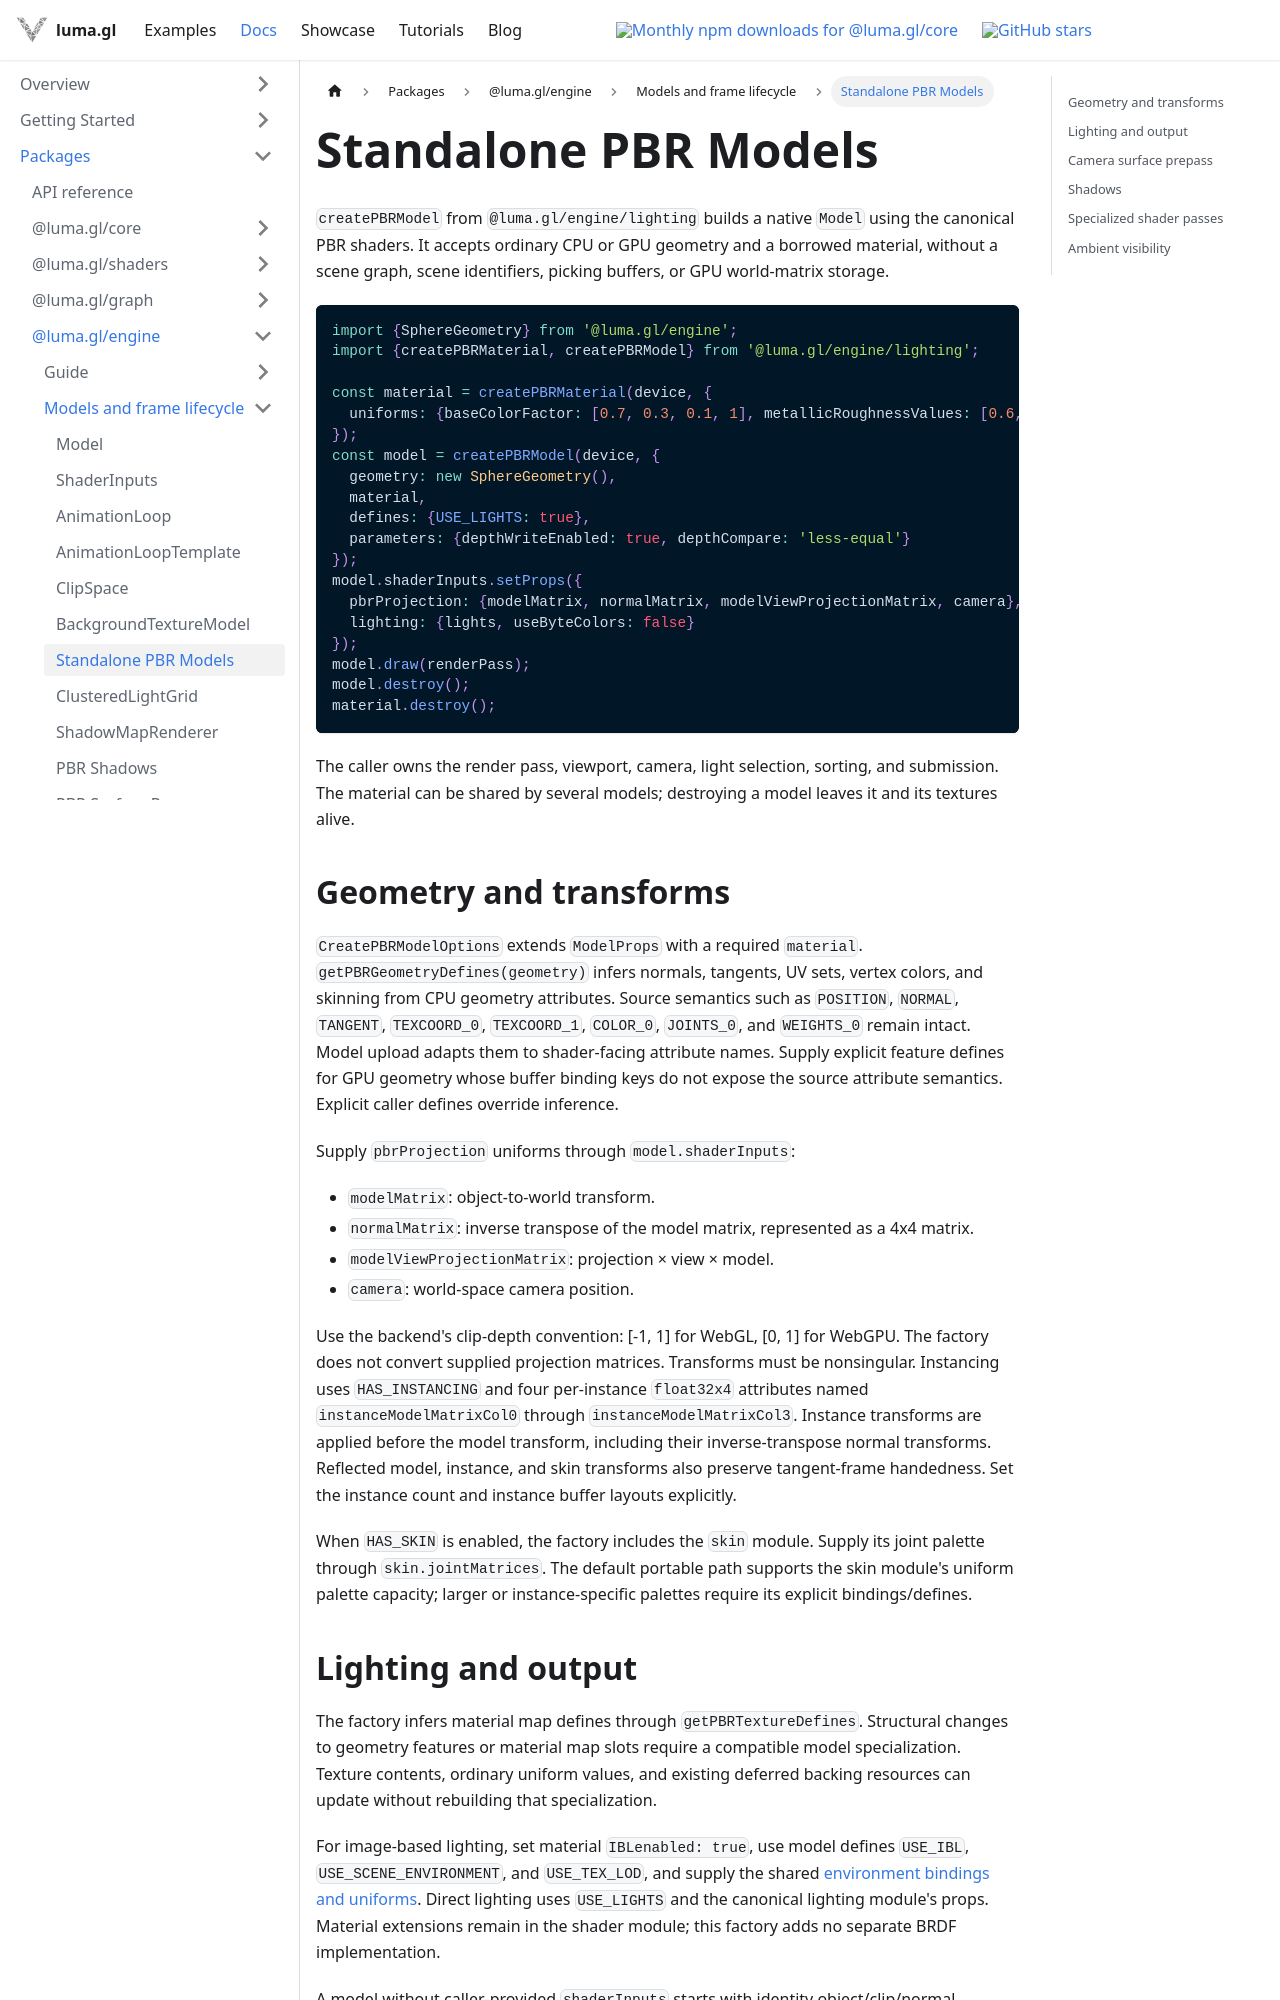

repository: visgl/luma.gl · page: next/docs/api-reference/engine/lighting/pbr-model.html · generator: docusaurus

# Standalone PBR Models

`createPBRModel` from `@luma.gl/engine/lighting` builds a native `Model` using the canonical
PBR shaders. It accepts ordinary CPU or GPU geometry and a borrowed material, without a
scene graph, scene identifiers, picking buffers, or GPU world-matrix storage.

```typescript
import {SphereGeometry} from '@luma.gl/engine';
import {createPBRMaterial, createPBRModel} from '@luma.gl/engine/lighting';

const material = createPBRMaterial(device, {
  uniforms: {baseColorFactor: [0.7, 0.3, 0.1, 1], metallicRoughnessValues: [0.6, 0.25]}
});
const model = createPBRModel(device, {
  geometry: new SphereGeometry(),
  material,
  defines: {USE_LIGHTS: true},
  parameters: {depthWriteEnabled: true, depthCompare: 'less-equal'}
});
model.shaderInputs.setProps({
  pbrProjection: {modelMatrix, normalMatrix, modelViewProjectionMatrix, camera},
  lighting: {lights, useByteColors: false}
});
model.draw(renderPass);
model.destroy();
material.destroy();
```

The caller owns the render pass, viewport, camera, light selection, sorting, and submission.
The material can be shared by several models; destroying a model leaves it and its textures alive.

## Geometry and transforms

`CreatePBRModelOptions` extends `ModelProps` with a required `material`.
`getPBRGeometryDefines(geometry)` infers normals, tangents, UV sets, vertex colors, and
skinning from CPU geometry attributes. Source semantics such as `POSITION`, `NORMAL`,
`TANGENT`, `TEXCOORD_0`, `TEXCOORD_1`, `COLOR_0`, `JOINTS_0`, and `WEIGHTS_0` remain intact.
Model upload adapts them to shader-facing attribute names. Supply explicit feature defines
for GPU geometry whose buffer binding keys do not expose the source attribute semantics.
Explicit caller defines override inference.

Supply `pbrProjection` uniforms through `model.shaderInputs`:

- `modelMatrix`: object-to-world transform.
- `normalMatrix`: inverse transpose of the model matrix, represented as a 4x4 matrix.
- `modelViewProjectionMatrix`: projection × view × model.
- `camera`: world-space camera position.

Use the backend's clip-depth convention: [-1, 1] for WebGL, [0, 1] for WebGPU.
The factory does not convert supplied projection matrices. Transforms must be nonsingular. Instancing uses `HAS_INSTANCING` and four per-instance
`float32x4` attributes named `instanceModelMatrixCol0` through `instanceModelMatrixCol3`.
Instance transforms are applied before the model transform, including their inverse-transpose
normal transforms. Reflected model, instance, and skin transforms also preserve tangent-frame
handedness. Set the instance count and instance buffer layouts explicitly.

When `HAS_SKIN` is enabled, the factory includes the `skin` module. Supply its joint palette
through `skin.jointMatrices`. The default portable path supports the skin module's uniform
palette capacity; larger or instance-specific palettes require its explicit bindings/defines.
